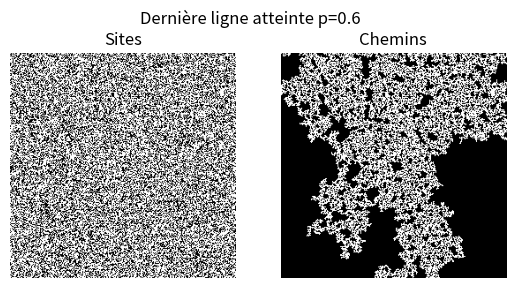

Recreate this plot in Python.
from numpy.random import random
from numpy import ndarray
from matplotlib.pyplot import imshow, show, axis, imsave, subplot, savefig, title, suptitle, subplots_adjust
import sys

sys.setrecursionlimit(10000)
N = 256
p = .6


def simul(N, p):
    grid = random((N, N)) < p
    access = ndarray((N, N))
    access.fill(False)
    visit = ndarray((N, N))
    visit.fill(False)

    def flow(i, j):
        if grid[i][j]:
            access[i][j] = True
            visit[i][j] = True
            if i < N - 1 and not visit[i + 1][j]:
                flow(i + 1, j)
            if i > 0 and not visit[i - 1][j]:
                flow(i - 1, j)
            if j < N - 1 and not visit[i][j + 1]:
                flow(i, j + 1)
            if j > 0 and not visit[i][j - 1]:
                flow(i, j - 1)

    for j in range(N):
        flow(0, j)
    subplot(121)
    axis('off')
    imshow(grid, cmap='gray')
    title('Sites')
    subplot(122)
    axis('off')
    imshow(access, cmap='gray')
    title('Chemins')
    subplots_adjust(top=1.2)
    result = any(access[-1, :])
    if result:
        suptitle('Dernière ligne atteinte' + ' p=' + str(p))
    else:
        suptitle('Dernière ligne non atteinte' + ' p=' + str(p))
    savefig('perco.jpeg', bbox_inches='tight')
    return result


print(simul(N, p))

# nb = 1000
# print(sum([simul(N, p) for _ in range(nb)]) / nb)
